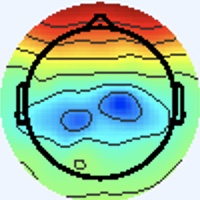

Source data for this figure (header and first rows):
[238 245 255], [238 245 255], [238 245 255], [238 245 255], [238 245 255], [238 245 255], [238 245 255], [238 245 255], [238 245 255], [238 245 255], [238 245 255], [238 245 255], [238 245 255], [238 245 255], [238 245 255], [238 245 255], [238 245 255], [238 245 255], [238 245 255], [238 245 255], [238 245 255], [238 245 255], [238 245 255], [238 245 255]
[238 245 255], [238 245 255], [238 245 255], [238 245 255], [238 245 255], [238 245 255], [238 245 255], [238 245 255], [238 245 255], [238 245 255], [238 245 255], [238 245 255], [238 245 255], [238 245 255], [238 245 255], [238 245 255], [238 245 255], [238 245 255], [238 245 255], [238 245 255], [238 245 255], [238 245 255], [238 245 255], [238 245 255]
[238 245 255], [238 245 255], [238 245 255], [238 245 255], [238 245 255], [238 245 255], [238 245 255], [238 245 255], [238 245 255], [238 245 255], [238 245 255], [238 245 255], [238 245 255], [238 245 255], [238 245 255], [238 245 255], [238 245 255], [238 245 255], [238 245 255], [238 245 255], [238 245 255], [238 245 255], [238 245 255], [238 245 255]
[238 245 255], [238 245 255], [238 245 255], [238 245 255], [238 245 255], [238 245 255], [238 245 255], [238 245 255], [238 245 255], [238 245 255], [238 245 255], [238 245 255], [238 245 255], [238 245 255], [238 245 255], [238 245 255], [238 245 255], [238 245 255], [238 245 255], [238 245 255], [238 245 255], [238 245 255], [238 245 255], [238 245 255]
[238 245 255], [238 245 255], [238 245 255], [238 245 255], [238 245 255], [238 245 255], [238 245 255], [238 245 255], [238 245 255], [238 245 255], [238 245 255], [238 245 255], [238 245 255], [238 245 255], [238 245 255], [238 245 255], [238 245 255], [238 245 255], [238 245 255], [238 245 255], [238 245 255], [238 245 255], [238 245 255], [238 245 255]
[238 245 255], [238 245 255], [238 245 255], [238 245 255], [238 245 255], [238 245 255], [238 245 255], [238 245 255], [238 245 255], [238 245 255], [238 245 255], [238 245 255], [238 245 255], [238 245 255], [238 245 255], [238 245 255], [238 245 255], [238 245 255], [238 245 255], [238 245 255], [238 245 255], [238 245 255], [238 245 255], [238 245 255]
[238 245 255], [238 245 255], [238 245 255], [238 245 255], [238 245 255], [238 245 255], [238 245 255], [238 245 255], [238 245 255], [238 245 255], [238 245 255], [238 245 255], [238 245 255], [238 245 255], [238 245 255], [238 245 255], [238 245 255], [238 245 255], [238 245 255], [238 245 255], [238 245 255], [238 245 255], [238 245 255], [238 245 255]
[238 245 255], [238 245 255], [238 245 255], [238 245 255], [238 245 255], [238 245 255], [238 245 255], [238 245 255], [238 245 255], [238 245 255], [238 245 255], [238 245 255], [238 245 255], [238 245 255], [238 245 255], [238 245 255], [238 245 255], [238 245 255], [238 245 255], [238 245 255], [238 245 255], [238 245 255], [238 245 255], [238 245 255]
[238 245 255], [238 245 255], [238 245 255], [238 245 255], [238 245 255], [238 245 255], [238 245 255], [238 245 255], [238 245 255], [238 245 255], [238 245 255], [238 245 255], [238 245 255], [238 245 255], [238 245 255], [238 245 255], [238 245 255], [238 245 255], [238 245 255], [238 245 255], [238 245 255], [238 245 255], [238 245 255], [238 245 255]
[238 245 255], [238 245 255], [238 245 255], [238 245 255], [238 245 255], [238 245 255], [238 245 255], [238 245 255], [238 245 255], [238 245 255], [238 245 255], [238 245 255], [238 245 255], [238 245 255], [238 245 255], [238 245 255], [238 245 255], [238 245 255], [238 245 255], [238 245 255], [238 245 255], [238 245 255], [238 245 255], [238 245 255]
[238 245 255], [238 245 255], [238 245 255], [238 245 255], [238 245 255], [238 245 255], [238 245 255], [238 245 255], [238 245 255], [238 245 255], [238 245 255], [238 245 255], [238 245 255], [238 245 255], [238 245 255], [238 245 255], [238 245 255], [238 245 255], [238 245 255], [238 245 255], [238 245 255], [238 245 255], [238 245 255], [238 245 255]
[238 245 255], [238 245 255], [238 245 255], [238 245 255], [238 245 255], [238 245 255], [238 245 255], [238 245 255], [238 245 255], [238 245 255], [238 245 255], [238 245 255], [238 245 255], [238 245 255], [238 245 255], [238 245 255], [238 245 255], [238 245 255], [238 245 255], [238 245 255], [238 245 255], [238 245 255], [238 245 255], [238 245 255]
[238 245 255], [238 245 255], [238 245 255], [238 245 255], [238 245 255], [238 245 255], [238 245 255], [238 245 255], [238 245 255], [238 245 255], [238 245 255], [238 245 255], [238 245 255], [238 245 255], [238 245 255], [238 245 255], [238 245 255], [238 245 255], [238 245 255], [238 245 255], [238 245 255], [238 245 255], [238 245 255], [238 245 255]
[238 245 255], [238 245 255], [238 245 255], [238 245 255], [238 245 255], [238 245 255], [238 245 255], [238 245 255], [238 245 255], [238 245 255], [238 245 255], [238 245 255], [238 245 255], [238 245 255], [238 245 255], [238 245 255], [238 245 255], [238 245 255], [238 245 255], [238 245 255], [238 245 255], [238 245 255], [238 245 255], [238 245 255]
[238 245 255], [238 245 255], [238 245 255], [238 245 255], [238 245 255], [238 245 255], [238 245 255], [238 245 255], [238 245 255], [238 245 255], [238 245 255], [238 245 255], [238 245 255], [238 245 255], [238 245 255], [238 245 255], [238 245 255], [238 245 255], [238 245 255], [238 245 255], [238 245 255], [238 245 255], [238 245 255], [238 245 255]
[238 245 255], [238 245 255], [238 245 255], [238 245 255], [238 245 255], [238 245 255], [238 245 255], [238 245 255], [238 245 255], [238 245 255], [238 245 255], [238 245 255], [238 245 255], [238 245 255], [238 245 255], [238 245 255], [238 245 253], [238 245 253], [238 245 255], [238 245 255], [238 245 255], [238 245 253], [238 245 255], [238 245 255]
[238 245 255], [238 245 255], [238 245 255], [238 245 255], [238 245 255], [238 245 255], [238 245 255], [238 245 255], [238 245 255], [238 245 255], [238 245 255], [238 245 255], [238 245 255], [238 245 255], [238 245 255], [238 245 253], [240 245 251], [240 245 251], [240 244 253], [238 245 255], [237 246 253], [237 246 251], [240 244 253], [240 244 253]
[238 245 255], [238 245 255], [238 245 255], [238 245 255], [238 245 255], [238 245 255], [238 245 255], [238 245 255], [238 245 255], [238 245 255], [238 245 255], [238 245 255], [238 245 255], [238 245 255], [238 245 255], [238 245 253], [238 245 251], [240 245 251], [241 243 255], [240 244 255], [237 246 255], [237 246 253], [240 244 253], [240 244 255]
[238 245 255], [238 245 255], [238 245 255], [238 245 255], [238 245 255], [238 245 255], [238 245 255], [238 245 255], [238 245 255], [238 245 255], [238 245 255], [238 245 255], [238 245 255], [238 245 255], [238 245 255], [238 245 253], [238 245 251], [240 244 253], [243 242 255], [243 242 255], [240 243 255], [238 244 255], [238 244 255], [238 244 255]
[238 245 255], [238 245 255], [238 245 255], [238 245 255], [238 245 255], [238 245 255], [238 245 255], [238 245 255], [238 245 255], [238 245 255], [238 245 255], [238 245 255], [238 245 255], [238 245 255], [238 245 255], [237 246 253], [237 246 253], [237 246 253], [241 243 255], [243 241 255], [240 243 255], [238 244 255], [238 244 255], [238 245 255]
[238 245 255], [238 245 255], [238 245 255], [238 245 255], [238 245 255], [238 245 255], [238 245 255], [238 245 255], [238 245 255], [238 245 255], [238 245 255], [238 245 255], [238 245 255], [238 245 255], [238 245 255], [237 246 253], [234 247 253], [234 247 253], [238 244 255], [238 244 255], [237 245 255], [236 246 255], [237 246 253], [238 245 251]
[238 245 255], [238 245 255], [238 245 255], [238 245 255], [238 245 255], [238 245 255], [238 245 255], [238 245 255], [238 245 255], [238 245 255], [238 245 255], [238 245 255], [238 245 255], [238 245 255], [238 245 255], [237 246 255], [234 247 253], [234 247 253], [237 245 255], [237 245 255], [236 246 255], [236 247 253], [237 246 251], [238 246 249]
[238 245 255], [238 245 255], [238 245 255], [238 245 255], [238 245 255], [238 245 255], [238 245 255], [238 245 255], [238 245 255], [238 245 255], [238 245 255], [238 245 255], [238 245 255], [238 245 255], [238 245 255], [238 245 255], [237 246 255], [237 246 255], [238 245 255], [238 245 253], [237 246 253], [237 246 251], [240 245 249], [240 245 249]
[238 245 255], [238 245 255], [238 245 255], [238 245 255], [238 245 255], [238 245 255], [238 245 255], [238 245 255], [238 245 255], [238 245 255], [238 245 255], [238 245 255], [238 245 255], [238 245 255], [238 245 255], [238 245 255], [238 245 255], [238 245 255], [238 245 253], [238 245 253], [238 245 251], [240 245 251], [241 244 251], [241 244 253]
[238 245 255], [238 245 255], [238 245 255], [238 245 255], [238 245 255], [238 245 255], [238 245 255], [238 245 255], [238 245 255], [238 245 255], [238 245 255], [238 245 255], [238 245 255], [238 245 255], [238 245 255], [238 245 255], [240 244 255], [240 244 255], [240 244 253], [240 244 253], [241 244 253], [243 243 255], [241 243 255], [240 244 255]
[238 245 255], [238 245 255], [238 245 255], [238 245 255], [238 245 255], [238 245 255], [238 245 255], [238 245 255], [238 245 255], [238 245 255], [238 245 255], [238 245 255], [238 245 255], [238 245 255], [238 245 255], [238 245 255], [240 244 255], [240 244 255], [240 244 253], [240 244 253], [243 243 255], [243 242 255], [240 243 255], [238 244 255]
[238 245 255], [238 245 255], [238 245 255], [238 245 255], [238 245 255], [238 245 255], [238 245 255], [238 245 255], [238 245 255], [238 245 255], [238 245 255], [238 245 255], [238 245 255], [238 245 255], [238 245 255], [238 245 255], [238 245 255], [238 245 255], [238 245 253], [238 245 255], [240 244 255], [240 243 255], [237 245 255], [236 246 255]
[238 245 255], [238 245 255], [238 245 255], [238 245 255], [238 245 255], [238 245 255], [238 245 255], [238 245 255], [238 245 255], [238 245 255], [238 245 255], [238 245 255], [238 245 255], [238 245 255], [238 245 255], [238 245 255], [238 245 255], [238 245 255], [238 245 253], [238 245 255], [240 244 255], [238 244 255], [236 246 255], [234 247 255]
[238 245 255], [238 245 255], [238 245 255], [238 245 255], [238 245 255], [238 245 255], [238 245 255], [238 245 255], [238 245 255], [238 245 255], [238 245 255], [238 245 255], [238 245 255], [238 245 255], [238 245 255], [238 245 255], [240 244 253], [240 244 253], [240 244 255], [240 244 255], [240 244 255], [237 246 255], [234 247 253], [234 248 251]
[238 245 255], [238 245 255], [238 245 255], [238 245 255], [238 245 255], [238 245 255], [238 245 255], [238 245 255], [238 245 255], [238 245 255], [238 245 255], [238 245 255], [238 245 255], [238 245 255], [238 245 255], [238 245 255], [240 244 253], [240 244 253], [241 243 255], [240 244 255], [238 245 255], [237 246 255], [234 248 251], [236 247 249]
[238 245 255], [238 245 255], [238 245 255], [238 245 255], [238 245 255], [238 245 255], [238 245 255], [238 245 255], [238 245 255], [238 245 255], [238 245 255], [238 245 255], [238 245 255], [238 245 255], [238 245 255], [238 245 255], [237 246 253], [238 245 253], [240 244 255], [240 244 255], [238 244 255], [237 245 255], [236 247 253], [237 246 253]
[238 245 255], [238 245 255], [238 245 255], [238 245 255], [238 245 255], [238 245 255], [238 245 255], [238 245 255], [238 245 255], [238 245 255], [238 245 255], [238 245 255], [238 245 255], [238 245 255], [238 245 255], [238 245 255], [237 246 253], [237 246 255], [240 244 255], [240 244 255], [237 245 255], [237 246 255], [237 246 253], [238 245 253]
[238 245 255], [238 245 255], [238 245 255], [238 245 255], [238 245 255], [238 245 255], [238 245 255], [238 245 255], [238 245 255], [238 245 255], [238 245 255], [238 245 255], [238 245 255], [238 245 255], [238 245 255], [238 245 255], [239 246 255], [238 245 255], [241 243 255], [239 243 255], [236 245 252], [235 246 250], [237 244 252], [241 245 254]
[238 245 255], [238 245 255], [238 245 255], [238 245 255], [238 245 255], [238 245 255], [238 245 255], [238 245 255], [238 245 255], [238 245 255], [238 245 255], [238 245 255], [238 245 255], [238 245 255], [238 245 255], [238 245 255], [237 244 254], [237 244 254], [240 242 255], [241 243 255], [238 247 254], [238 247 252], [238 245 251], [240 245 251]
[238 245 255], [238 245 255], [238 245 255], [238 245 255], [238 245 255], [238 245 255], [238 245 255], [238 245 255], [238 245 255], [238 245 255], [238 245 255], [238 245 255], [238 245 255], [238 245 255], [238 245 255], [238 245 255], [237 246 255], [240 247 255], [243 245 255], [243 245 255], [239 243 254], [237 244 252], [237 247 249], [241 247 247]
[238 245 255], [238 245 255], [238 245 255], [238 245 255], [238 245 255], [238 245 255], [238 245 255], [238 245 255], [238 245 255], [238 245 255], [238 245 255], [238 245 255], [238 245 255], [238 245 255], [238 245 255], [237 246 255], [235 245 254], [237 246 255], [240 244 255], [241 243 255], [239 243 254], [238 245 253], [240 248 250], [245 245 237]
[238 245 255], [238 245 255], [238 245 255], [238 245 255], [238 245 255], [238 245 255], [238 245 255], [238 245 255], [238 245 255], [238 245 255], [238 245 255], [238 245 255], [238 245 255], [238 245 255], [238 245 255], [237 246 255], [236 246 255], [236 246 255], [235 242 252], [239 243 252], [239 246 252], [242 247 251], [245 246 248], [248 235 218]
[238 245 255], [238 245 255], [238 245 255], [238 245 255], [238 245 255], [238 245 255], [238 245 255], [238 245 255], [238 245 255], [238 245 255], [238 245 255], [238 245 255], [238 245 255], [238 245 255], [238 245 255], [238 245 255], [238 247 255], [239 248 255], [238 245 255], [238 245 253], [237 244 252], [241 246 250], [248 250 249], [255 238 212]
[238 245 255], [238 245 255], [238 245 255], [238 245 255], [238 245 255], [238 245 255], [238 245 255], [238 245 255], [238 245 255], [238 245 255], [238 245 255], [238 245 255], [238 245 255], [238 245 255], [238 245 255], [238 245 253], [238 243 249], [241 246 252], [240 244 255], [239 245 255], [236 244 255], [238 247 254], [247 249 244], [254 237 207]
[238 245 255], [238 245 255], [238 245 255], [238 245 255], [238 245 255], [238 245 255], [238 245 255], [238 245 255], [238 245 255], [238 245 255], [238 245 255], [238 245 255], [238 245 255], [238 245 255], [238 245 255], [238 245 255], [240 244 253], [241 245 254], [238 242 253], [240 247 255], [240 247 255], [242 244 239], [244 239 210], [241 216 162]
[238 245 255], [238 245 255], [238 245 255], [238 245 255], [238 245 255], [238 245 255], [238 245 255], [238 245 255], [238 245 255], [237 244 254], [238 245 255], [239 246 255], [238 245 255], [237 244 254], [238 245 255], [239 245 255], [238 244 255], [236 242 255], [240 247 255], [240 245 248], [244 247 240], [254 245 214], [236 209 138], [234 190  95]
[238 245 255], [238 245 255], [238 245 255], [238 245 255], [238 245 255], [238 245 255], [238 245 255], [238 245 255], [238 245 255], [238 245 255], [238 245 255], [238 245 255], [238 245 255], [237 244 254], [238 245 255], [239 245 255], [238 244 255], [238 244 255], [240 245 248], [247 249 236], [246 240 204], [247 226 161], [240 201  98], [235 185  64]
[238 245 255], [238 245 255], [238 245 255], [238 245 255], [238 245 255], [238 245 255], [238 245 255], [238 245 255], [238 245 255], [238 245 255], [238 245 255], [238 245 255], [238 245 255], [237 244 254], [238 245 255], [239 246 255], [236 245 252], [240 248 250], [244 247 240], [251 245 209], [246 225 144], [240 208  97], [244 203  79], [248 201  71]
[238 245 255], [238 245 255], [238 245 255], [238 245 255], [238 245 255], [238 245 255], [238 245 255], [238 245 255], [238 245 255], [238 245 255], [238 245 255], [238 245 255], [238 245 255], [238 245 255], [238 245 255], [238 245 253], [239 249 251], [239 245 233], [243 238 206], [245 227 161], [245 215 105], [244 206  73], [245 203  69], [248 204  69]
[238 245 255], [238 245 255], [238 245 255], [238 245 255], [238 245 255], [238 245 255], [238 245 255], [238 245 255], [238 245 255], [238 245 255], [238 245 255], [238 245 255], [238 245 255], [238 245 255], [238 245 255], [238 245 253], [238 246 248], [241 241 215], [241 224 152], [237 208 104], [241 207  81], [245 207  72], [245 205  73], [244 204  70]
[238 245 255], [238 245 255], [238 245 255], [238 245 255], [238 245 255], [238 245 255], [238 245 255], [238 245 255], [238 245 255], [238 245 255], [238 245 255], [238 245 255], [238 245 255], [239 246 255], [238 245 255], [237 244 252], [246 254 255], [254 253 222], [248 231 141], [245 217  92], [250 221  85], [249 216  75], [249 216  77], [242 209  68]
[238 245 255], [238 245 255], [238 245 255], [238 245 255], [238 245 255], [238 245 255], [238 245 255], [238 245 255], [238 245 255], [238 245 255], [238 245 255], [238 245 255], [238 245 255], [239 246 255], [238 245 255], [237 244 252], [247 252 255], [253 253 225], [250 243 155], [248 234 109], [252 233  94], [248 227  76], [251 227  75], [248 224  72]
[238 245 255], [238 245 255], [238 245 255], [238 245 255], [238 245 255], [238 245 255], [238 245 253], [238 245 253], [238 245 255], [239 246 255], [238 245 255], [237 244 254], [238 245 253], [239 246 252], [240 245 248], [239 245 243], [195 200 194], [169 169 141], [160 157  86], [180 173  66], [229 219  85], [255 249  99], [255 249  95], [255 240  87]
[238 245 253], [238 245 253], [237 246 253], [237 246 253], [238 245 255], [238 245 253], [240 245 251], [240 245 251], [239 246 255], [238 244 255], [237 245 255], [236 245 254], [237 245 248], [243 249 245], [250 255 244], [227 232 212], [121 125 102], [54 55 23], [44 41  0], [84 82  8], [193 192  74], [250 249 107], [252 249 106], [255 250 106]
[238 245 255], [238 245 255], [237 246 253], [237 246 253], [238 245 255], [240 244 253], [241 244 251], [241 244 251], [239 243 254], [236 242 254], [238 246 255], [238 247 255], [241 246 252], [244 247 236], [247 252 211], [232 236 177], [151 153  88], [96 97 31], [95 94 30], [113 114  38], [150 152  51], [180 183  70], [180 180  68], [176 174  63]
[238 244 255], [238 244 255], [238 244 255], [238 245 255], [240 244 255], [240 244 255], [241 244 253], [241 244 253], [241 245 255], [239 243 255], [238 244 255], [239 243 255], [243 242 255], [245 244 224], [246 250 165], [242 246 125], [238 239 112], [231 231 101], [240 241 113], [218 218 106], [120 117  36], [58 54  0], [57 55  0], [66 65  9]
[240 243 255], [238 244 255], [238 244 255], [238 245 255], [240 244 255], [240 244 255], [240 244 255], [240 244 253], [239 246 254], [237 244 254], [238 244 255], [238 242 254], [244 243 251], [244 245 211], [241 247 137], [244 251  96], [248 253  91], [253 255  91], [253 255  94], [244 247 108], [161 160  67], [98 95 28], [97 96 32], [106 106  44]
[241 244 253], [240 244 253], [238 245 255], [238 244 255], [238 244 255], [238 244 255], [238 245 255], [238 245 251], [236 246 248], [235 246 252], [236 248 255], [236 246 255], [240 248 237], [242 251 198], [236 247 127], [234 250  91], [237 253  84], [234 250  79], [238 251  83], [240 249  94], [229 235  99], [224 226  99], [223 225  98], [229 232 103]
[241 244 251], [240 245 251], [238 245 255], [238 244 255], [238 244 255], [238 244 255], [238 245 255], [238 245 251], [236 246 248], [236 247 251], [237 247 255], [235 247 243], [235 247 207], [237 252 169], [231 248 116], [232 250  90], [231 253  83], [235 254  84], [237 254  86], [235 250  85], [242 252  93], [248 255  95], [249 255  91], [248 255  90]
[240 244 253], [240 244 253], [238 245 253], [237 246 253], [237 245 255], [238 244 255], [238 244 255], [240 244 255], [242 247 251], [238 246 249], [238 245 251], [238 248 224], [228 246 160], [230 251 124], [231 249 103], [233 250  92], [232 250  88], [235 253  89], [234 251  87], [238 253  88], [236 252  84], [238 251  83], [244 255  84], [241 253  81]
[240 244 253], [238 245 253], [237 246 253], [237 246 253], [237 245 255], [237 245 255], [240 243 255], [241 243 255], [242 245 250], [239 243 244], [241 245 246], [241 251 216], [225 246 141], [223 248 102], [226 250  94], [228 250  90], [229 250  93], [229 251  91], [233 254  91], [235 255  91], [232 251  82], [236 255  85], [235 253  81], [238 254  83]
[241 246 252], [239 246 252], [237 246 253], [236 246 255], [236 246 255], [237 244 255], [240 243 255], [242 244 255], [243 244 249], [242 244 243], [243 248 242], [239 252 209], [227 250 146], [216 248 105], [217 248  92], [219 251  90], [220 251  95], [221 251  93], [224 252  90], [224 253  87], [225 252  87], [225 252  87], [226 251  87], [229 252  86]
[239 244 250], [237 244 250], [237 246 253], [236 246 255], [236 246 255], [237 244 255], [240 243 255], [241 243 255], [242 245 250], [240 245 238], [234 245 215], [226 247 182], [215 248 133], [208 247 102], [209 250  94], [210 252  92], [210 251  95], [212 251  96], [214 252  91], [215 251  89], [215 251  91], [216 250  91], [219 251  92], [220 250  90]
[240 244 255], [238 245 255], [237 246 253], [236 247 251], [236 246 255], [237 245 255], [238 244 255], [237 244 254], [238 245 251], [235 248 228], [218 243 177], [207 243 137], [202 248 113], [198 251  98], [198 253  97], [198 254  95], [201 252  97], [202 251  97], [203 253  96], [205 252  94], [206 251  96], [207 251  96], [208 252  95], [210 251  95]
[241 244 255], [239 245 255], [237 246 253], [236 247 251], [237 246 253], [237 246 255], [239 246 255], [239 246 254], [239 249 250], [234 253 221], [211 246 154], [198 243 114], [197 251 103], [196 253  98], [195 254 100], [195 254 100], [197 253 100], [197 253 100], [199 254 101], [200 253 101], [202 252 101], [203 252 100], [204 253  99], [206 253  97]
[237 243 255], [236 244 255], [237 246 255], [237 246 255], [238 244 255], [239 245 255], [241 245 255], [239 247 250], [238 251 242], [232 255 211], [211 249 148], [197 248 111], [198 252 104], [197 253 100], [198 252 106], [196 251 105], [194 253 103], [195 254 104], [197 252 106], [198 253 107], [200 253 103], [202 253 100], [204 253  99], [206 253  97]
... 139 more rows
